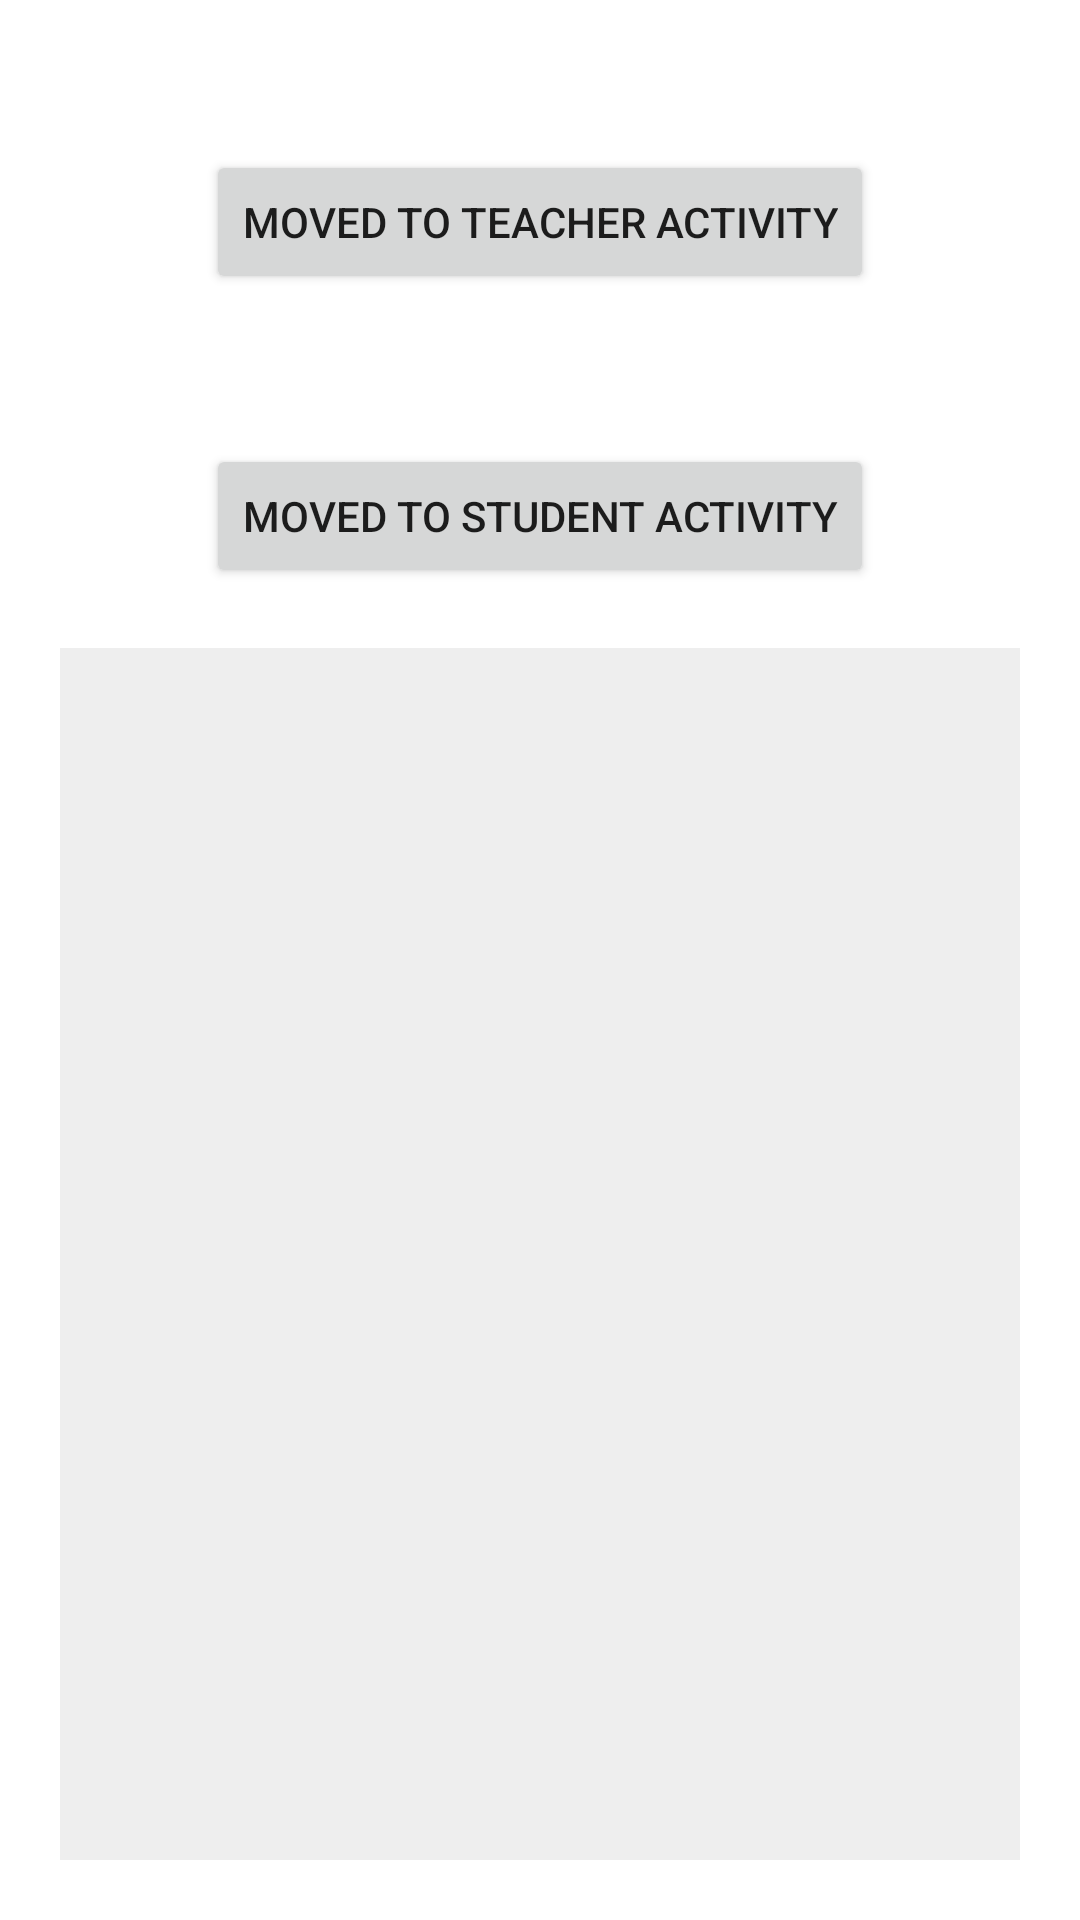

This screen was rendered from an Android layout file. Write that file and the resources it references.
<!-- AndroidManifest.xml: application theme Theme.AllReversi_Android -->
<!-- res/layout/activity_arl_moved_intent.xml -->
<?xml version="1.0" encoding="utf-8"?>
<androidx.constraintlayout.widget.ConstraintLayout
    xmlns:android="http://schemas.android.com/apk/res/android"
    xmlns:app="http://schemas.android.com/apk/res-auto"
    xmlns:tools="http://schemas.android.com/tools"
    android:layout_width="match_parent"
    android:layout_height="match_parent"
    tools:context=".ARL_moved_Intent">


    <Button
        android:layout_width="wrap_content"
        android:layout_height="wrap_content"
        app:layout_constraintStart_toStartOf="parent"
        app:layout_constraintEnd_toEndOf="parent"
        app:layout_constraintTop_toTopOf="parent"
        android:layout_marginTop="50dp"
        android:text="moved to teacher activity"
        android:id="@+id/move_TeacherBt"
        />
    <Button
        android:layout_width="wrap_content"
        android:layout_height="wrap_content"
        app:layout_constraintStart_toStartOf="parent"
        app:layout_constraintEnd_toEndOf="parent"
       app:layout_constraintTop_toBottomOf="@id/move_TeacherBt"
        android:layout_marginTop="50dp"
        android:text="moved to Student activity"
        android:id="@+id/move_StudentBt"
        />

    <TextView
        android:layout_width="0dp"
        android:layout_height="0dp"
        app:layout_constraintStart_toStartOf="parent"
        app:layout_constraintEnd_toEndOf="parent"
        app:layout_constraintTop_toBottomOf="@id/move_StudentBt"
        app:layout_constraintBottom_toBottomOf="parent"
        android:background="#eee"
        android:layout_margin="20dp"
        android:textSize="15sp"
        android:gravity="center"
        android:textStyle="bold"
        android:textColor="#000"
        android:id="@+id/myTv"
        />












</androidx.constraintlayout.widget.ConstraintLayout>
<!-- resources referenced by this layout -->
<resources>
  <style name="Theme.AllReversi_Android" parent="Theme.MaterialComponents.DayNight.DarkActionBar">
          
          <item name="colorPrimary">@color/purple_500</item>
          <item name="colorPrimaryVariant">@color/purple_700</item>
          <item name="colorOnPrimary">@color/white</item>
          
          <item name="colorSecondary">@color/teal_200</item>
          <item name="colorSecondaryVariant">@color/teal_700</item>
          <item name="colorOnSecondary">@color/black</item>
          
          <item name="android:statusBarColor">?attr/colorPrimaryVariant</item>
          
      </style>
  <color name="purple_500">#FF6200EE</color>
  <color name="purple_700">#FF3700B3</color>
  <color name="white">#FFFFFFFF</color>
  <color name="teal_200">#FF03DAC5</color>
  <color name="teal_700">#FF018786</color>
  <color name="black">#FF000000</color>
</resources>
